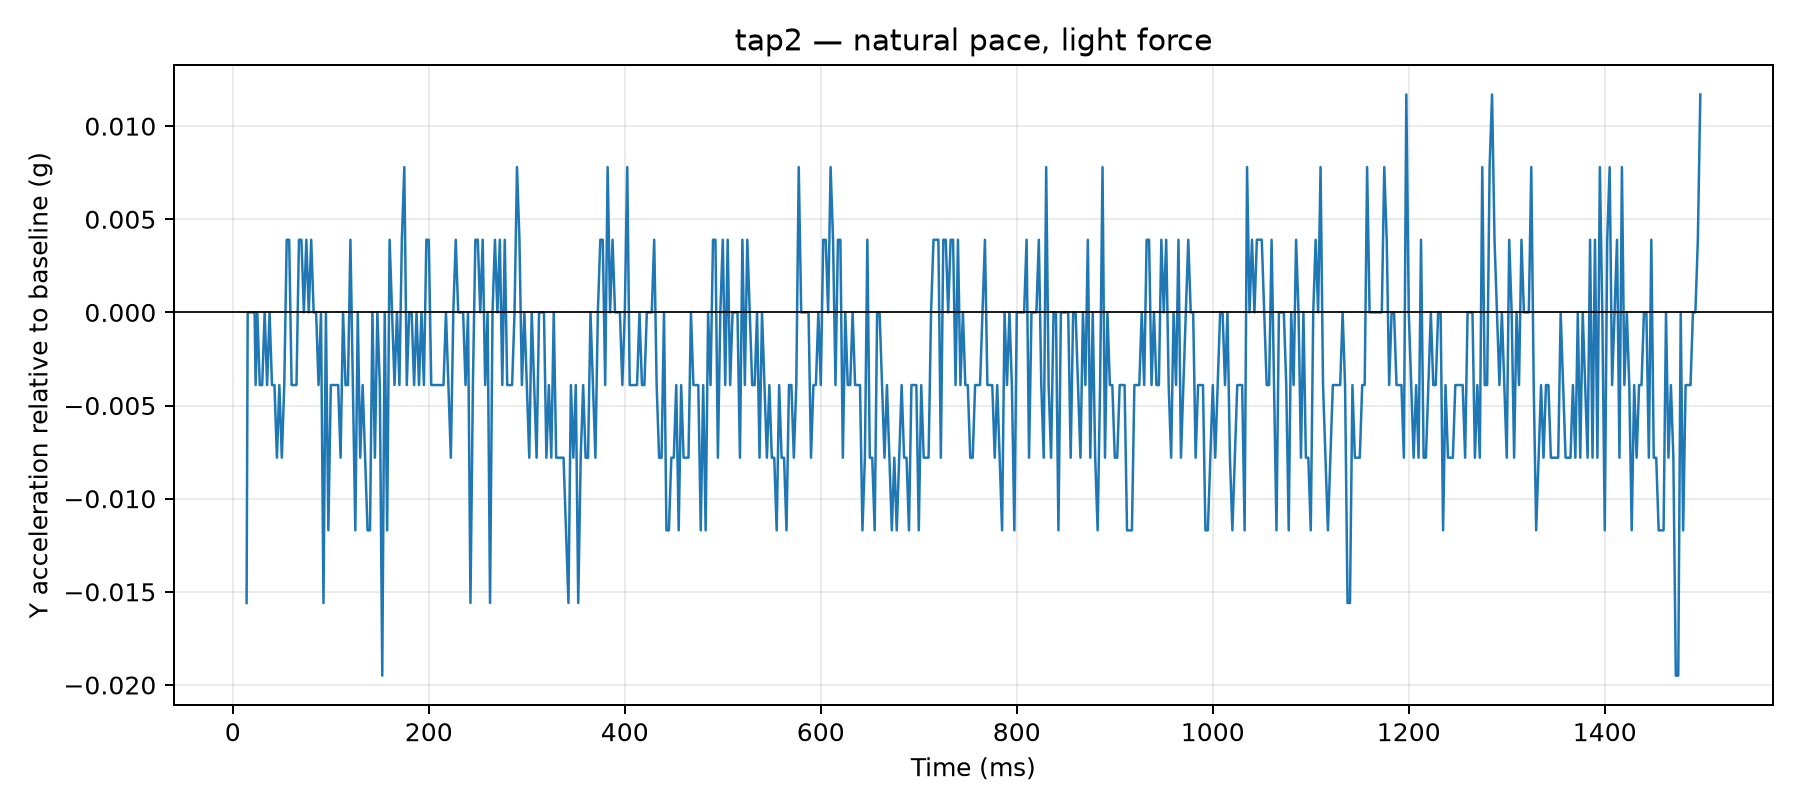

Source data for this figure (header and first rows):
time_us, y_g, time_ms, label, requested_tap_count, requested_pace, requested_force, y_delta_g
14073, 0.039, 14.07, tap2, 2, natural, light, -0.0156
15196, 0.0546, 15.2, tap2, 2, natural, light, 0.0
16208, 0.0546, 16.21, tap2, 2, natural, light, 0.0
17218, 0.0546, 17.22, tap2, 2, natural, light, 0.0
18227, 0.0546, 18.23, tap2, 2, natural, light, 0.0
19236, 0.0546, 19.24, tap2, 2, natural, light, 0.0
20244, 0.0546, 20.24, tap2, 2, natural, light, 0.0
21253, 0.0546, 21.25, tap2, 2, natural, light, 0.0
22267, 0.0546, 22.27, tap2, 2, natural, light, 0.0
23276, 0.0507, 23.28, tap2, 2, natural, light, -0.0039
25006, 0.0546, 25.01, tap2, 2, natural, light, 0.0
27517, 0.0507, 27.52, tap2, 2, natural, light, -0.0039
30005, 0.0507, 30, tap2, 2, natural, light, -0.0039
32505, 0.0546, 32.51, tap2, 2, natural, light, 0.0
35008, 0.0507, 35.01, tap2, 2, natural, light, -0.0039
37515, 0.0546, 37.52, tap2, 2, natural, light, 0.0
40002, 0.0507, 40, tap2, 2, natural, light, -0.0039
42500, 0.0507, 42.5, tap2, 2, natural, light, -0.0039
45023, 0.0468, 45.02, tap2, 2, natural, light, -0.0078
47506, 0.0507, 47.51, tap2, 2, natural, light, -0.0039
50018, 0.0468, 50.02, tap2, 2, natural, light, -0.0078
52516, 0.0507, 52.52, tap2, 2, natural, light, -0.0039
55014, 0.0585, 55.01, tap2, 2, natural, light, 0.0039
57521, 0.0585, 57.52, tap2, 2, natural, light, 0.0039
60006, 0.0507, 60.01, tap2, 2, natural, light, -0.0039
62506, 0.0507, 62.51, tap2, 2, natural, light, -0.0039
65002, 0.0507, 65, tap2, 2, natural, light, -0.0039
67510, 0.0585, 67.51, tap2, 2, natural, light, 0.0039
70025, 0.0585, 70.03, tap2, 2, natural, light, 0.0039
72522, 0.0546, 72.52, tap2, 2, natural, light, 0.0
75019, 0.0585, 75.02, tap2, 2, natural, light, 0.0039
77523, 0.0546, 77.52, tap2, 2, natural, light, 0.0
80013, 0.0585, 80.01, tap2, 2, natural, light, 0.0039
82514, 0.0546, 82.51, tap2, 2, natural, light, 0.0
85021, 0.0546, 85.02, tap2, 2, natural, light, 0.0
87503, 0.0507, 87.5, tap2, 2, natural, light, -0.0039
90018, 0.0546, 90.02, tap2, 2, natural, light, 0.0
92519, 0.039, 92.52, tap2, 2, natural, light, -0.0156
95015, 0.0546, 95.02, tap2, 2, natural, light, 0.0
97508, 0.0429, 97.51, tap2, 2, natural, light, -0.0117
100019, 0.0507, 100, tap2, 2, natural, light, -0.0039
102510, 0.0507, 102.5, tap2, 2, natural, light, -0.0039
105016, 0.0507, 105, tap2, 2, natural, light, -0.0039
107526, 0.0507, 107.5, tap2, 2, natural, light, -0.0039
110009, 0.0468, 110, tap2, 2, natural, light, -0.0078
112508, 0.0546, 112.5, tap2, 2, natural, light, 0.0
115018, 0.0507, 115, tap2, 2, natural, light, -0.0039
117510, 0.0507, 117.5, tap2, 2, natural, light, -0.0039
120024, 0.0585, 120, tap2, 2, natural, light, 0.0039
122523, 0.0507, 122.5, tap2, 2, natural, light, -0.0039
125019, 0.0429, 125, tap2, 2, natural, light, -0.0117
127524, 0.0546, 127.5, tap2, 2, natural, light, 0.0
130012, 0.0468, 130, tap2, 2, natural, light, -0.0078
132511, 0.0507, 132.5, tap2, 2, natural, light, -0.0039
135005, 0.0468, 135, tap2, 2, natural, light, -0.0078
137517, 0.0429, 137.5, tap2, 2, natural, light, -0.0117
140001, 0.0429, 140, tap2, 2, natural, light, -0.0117
142501, 0.0546, 142.5, tap2, 2, natural, light, 0.0
145000, 0.0468, 145.0, tap2, 2, natural, light, -0.0078
147506, 0.0546, 147.5, tap2, 2, natural, light, 0.0
... 540 more rows
